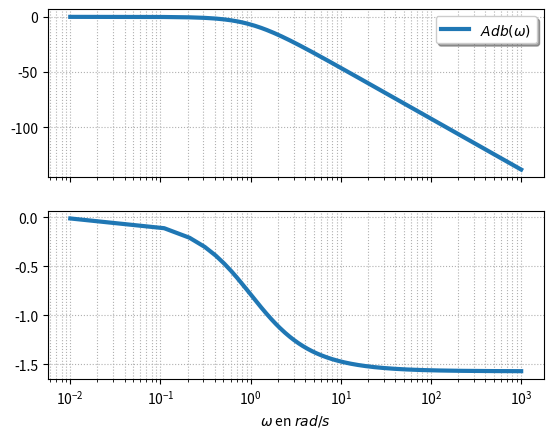

Python code for this plot:
import matplotlib.pyplot as plt
import numpy as np
from math import sqrt


xf=1000
omega=np.linspace(0.01,xf,10000)

K,E0,tau,om0 = 1,1,1,0.01

fig, (plt1, plt2) = plt.subplots(nrows=2, sharex=True)

plt1.plot(omega,20.*np.log(K)-10*np.log(1+tau*tau*omega*omega),
            label="$Adb(\omega)$",linewidth=3)

plt2.plot(omega,-np.arctan(tau*omega),
            label="$\varphi(\omega)$",linewidth=3)


plt1.grid(True, which="both", linestyle="dotted")
plt2.grid(True, which="both", linestyle="dotted")
#plt.title("Fonctions trigonometriques")  
#plt.legend([p1, p2], ["Sinus", "Cosinus"])
plt1.legend(loc='upper right', fancybox=True, shadow=True, prop=dict(size=10))
#plt2.legend(loc='upper right', fancybox=True, shadow=True, prop=dict(size=10))

plt.xlabel("$\omega$ en $rad/s$")
plt1.set_xscale('log')
plt2.set_xscale('log')

#plt.ylabel("Position $y(t)$ en $m$")
#plt.axis([0,xf,-1.5,1.5])
plt.show()


